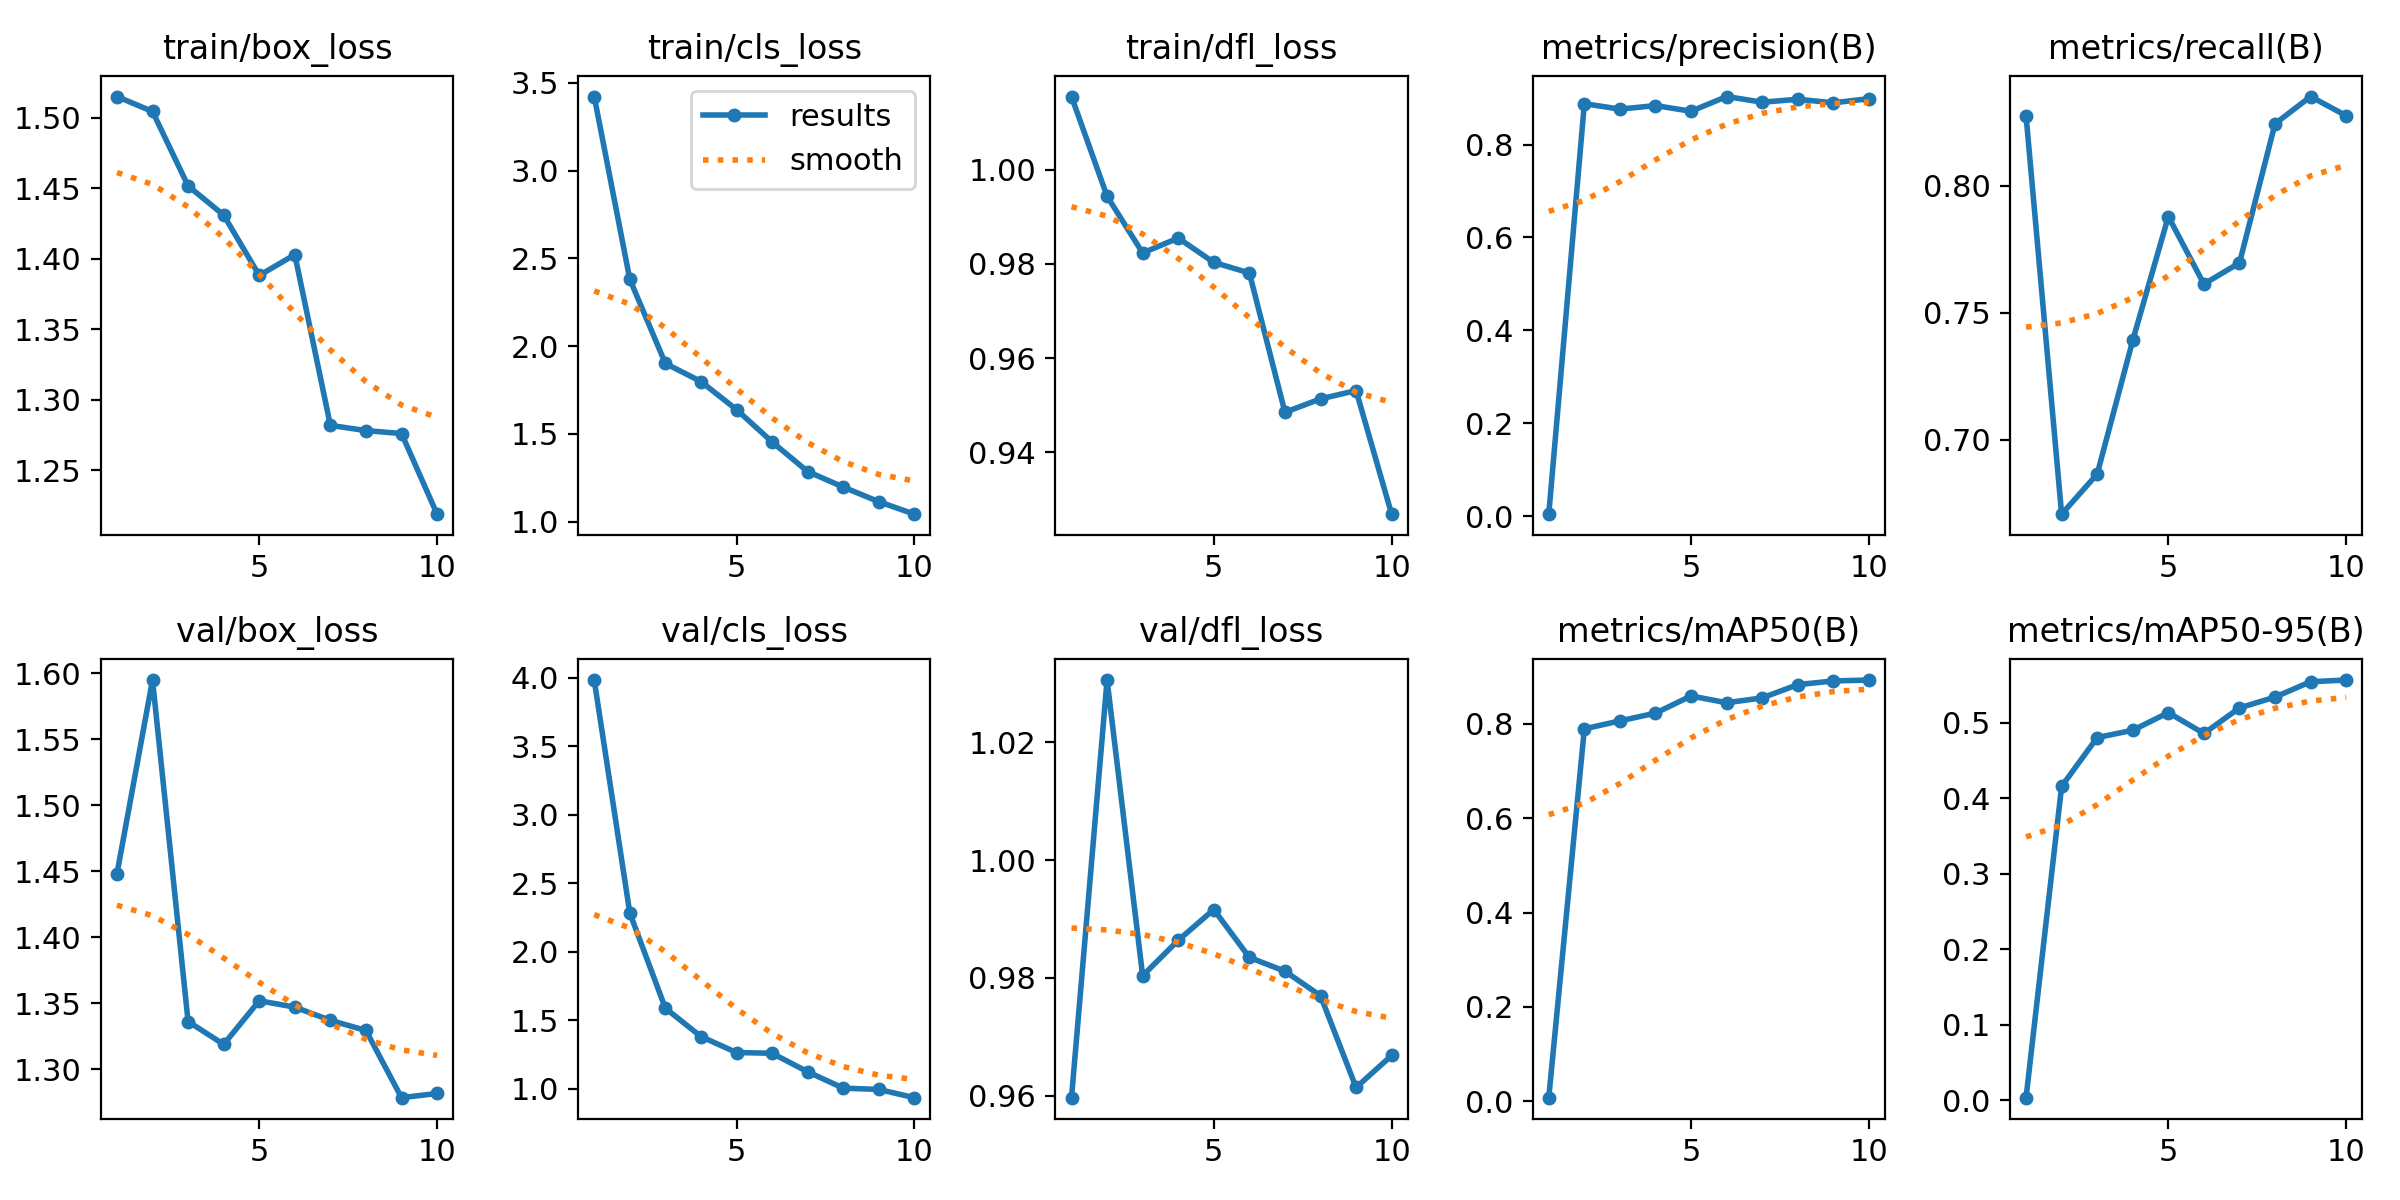

Source data for this figure (header and first rows):
epoch, train/box_loss, train/cls_loss, train/dfl_loss, metrics/precision(B), metrics/recall(B), metrics/mAP50(B), metrics/mAP50-95(B), val/box_loss, val/cls_loss, val/dfl_loss, lr/pg0, lr/pg1, lr/pg2
1, 1.515, 3.422, 1.016, 0.00449, 0.8276, 0.00787, 0.00353, 1.448, 3.982, 0.9596, 0.0006533, 0.0006533, 0.0006533
2, 1.505, 2.381, 0.9943, 0.888, 0.6707, 0.7893, 0.4159, 1.595, 2.281, 1.031, 0.001189, 0.001189, 0.001189
3, 1.452, 1.901, 0.9823, 0.8762, 0.6865, 0.8061, 0.4806, 1.336, 1.586, 0.9804, 0.001593, 0.001593, 0.001593
4, 1.431, 1.798, 0.9855, 0.8838, 0.7392, 0.8225, 0.4902, 1.319, 1.379, 0.9864, 0.001406, 0.001406, 0.001406
5, 1.388, 1.638, 0.9803, 0.8717, 0.7879, 0.8589, 0.5136, 1.352, 1.263, 0.9916, 0.001406, 0.001406, 0.001406
6, 1.403, 1.454, 0.9781, 0.9033, 0.7613, 0.8445, 0.486, 1.347, 1.257, 0.9835, 0.001208, 0.001208, 0.001208
7, 1.282, 1.285, 0.9485, 0.8911, 0.7696, 0.8548, 0.5199, 1.337, 1.122, 0.9811, 0.00101, 0.00101, 0.00101
8, 1.278, 1.197, 0.9513, 0.8974, 0.8245, 0.8829, 0.5342, 1.329, 1.003, 0.977, 0.000812, 0.000812, 0.000812
9, 1.276, 1.113, 0.9531, 0.8898, 0.8351, 0.8907, 0.5546, 1.278, 0.9931, 0.9614, 0.000614, 0.000614, 0.000614
10, 1.219, 1.042, 0.9268, 0.8987, 0.8276, 0.8926, 0.5568, 1.282, 0.9331, 0.9668, 0.000416, 0.000416, 0.000416
